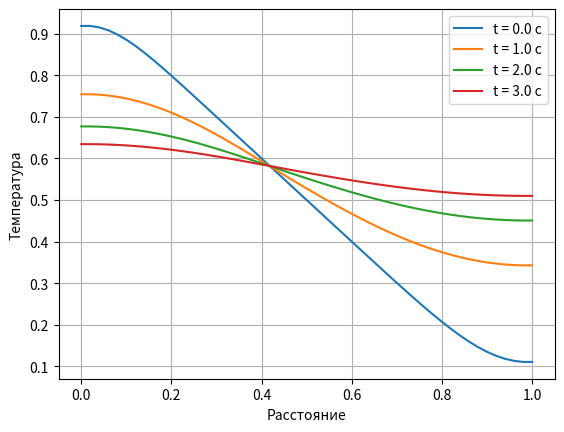

Write Python code to recreate this figure.
import numpy as np
import matplotlib.pyplot as plt

dx = 0.02 #
dt = 0.001 

D_1 = 0.1 
D_2 = 0.2

tmax = 4.0 
L = 1.0 

x = np.arange(0,1+dx,dx).round(3) # Массив с отрезками расстояния
t = np.arange(0,tmax+dt,dt).round(3) # Массив с отрезками времени
nx = len(x) # Количество шагов по x
nt = len(t) # Количество шагов по t

# Начальные и граничные условия
initialConditions = np.arange(L,0-dx,-dx).round(3)
boundaryConditions = [0,0]

# Создание нулевой матрицы
T = np.zeros((nx, nt))

# Задание начальных и граничных условий
T[:, 0] = initialConditions

# Расчет температуры, явная схема
for j in range(1, nt):
    # Первая половина отрезка
    for i in range(1, (int)(nx/2)):
        T[i, j] = D_1 * T[i-1, j-1] + (1 - 2 * D_1) * T[i, j-1] + D_1 * T[i+1, j-1]
    # Вторая половина отрезка
    for i in range((int)(nx/2), nx-1):
        T[i, j] = D_2 * T[i-1, j-1] + (1 - 2 * D_2) * T[i, j-1] + D_2 * T[i+1, j-1]
    # Граничные условия
    T[0,j] = T[1,j]
    T[-1, j] = T[-2, j]

# Вывод графика
t = np.arange(0,tmax+dt,dt*1000).round(3)
for j in range (100, nt, 1000):
    plt.plot(x, T[:,j])

plt.legend([f't = {value} с' for value in t])
plt.xlabel('Расстояние')
plt.ylabel('Температура')
plt.grid(axis = 'both')
plt.show()
